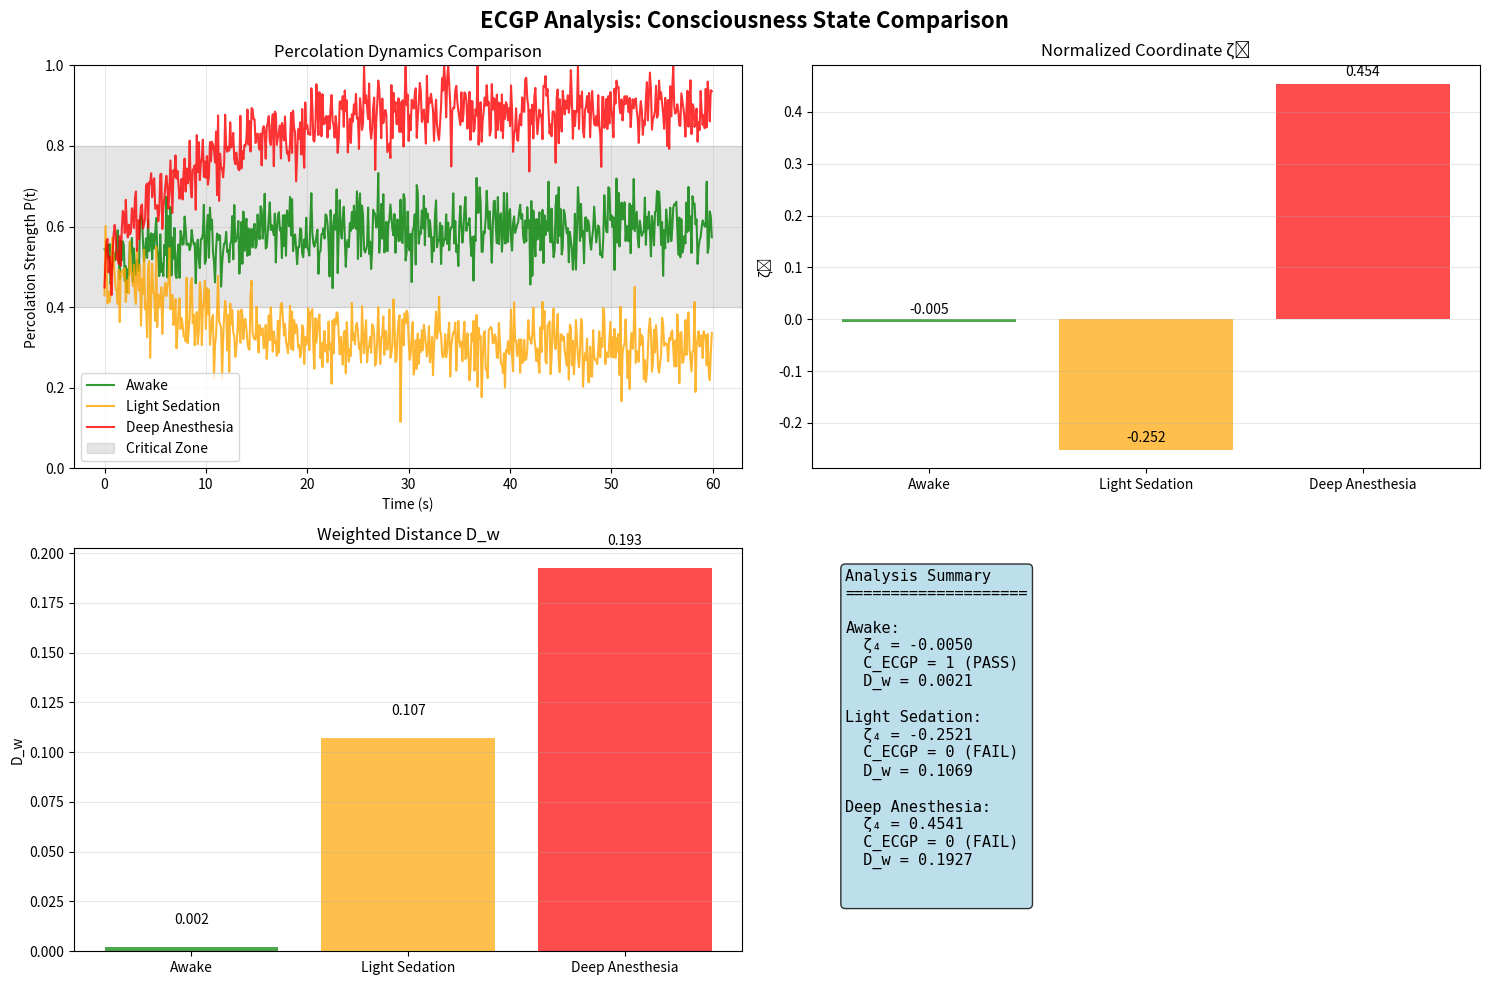

This chart was generated by the following Python code:
# -*- coding: utf-8 -*-
"""
ECGP (Effective Causal Graph Percolation) - ζ₄ Indicator

六鑰臨界第四鑰：有效因果圖滲透指標

This module implements the Effective Causal Graph Percolation (ECGP) for neural criticality analysis.
ECGP measures the percolation properties of effective causal networks to assess criticality.
"""

import numpy as np
import matplotlib.pyplot as plt
from typing import Dict, List, Optional, Tuple, Union, Any
import warnings
from dataclasses import dataclass


@dataclass
class ECGPResults:
    """
    Results from ECGP analysis.
    
    Attributes
    ----------
    percolation_series : np.ndarray
        Time series of percolation strength P(t)
    zeta_4 : float
        Normalized coordinate ζ₄
    C_ECGP : int
        Binary criterion (1 if in critical zone, 0 otherwise)
    D_w : float
        Weighted distance contribution
    time_points : np.ndarray
        Time points for the analysis
    parameters : dict
        Analysis parameters used
    """
    percolation_series: np.ndarray
    zeta_4: float
    C_ECGP: int
    D_w: float
    time_points: np.ndarray
    parameters: Dict[str, Any]


class ECGP:
    """
    Effective Causal Graph Percolation (ECGP) - ζ₄ Indicator
    
    Implements the fourth key of Six Keys Criticality framework.
    Analyzes percolation properties of effective causal networks.
    
    Parameters
    ----------
    p_min : float, default=0.4
        Lower bound of critical percolation zone
    p_max : float, default=0.8
        Upper bound of critical percolation zone
    tau_samples : int, default=150
        Number of samples for ECGP window analysis
    weight : float, default=0.18
        Weight factor for distance calculation
    settle_time : float, default=10.0
        Time constant for exponential relaxation in simulation
    noise_level : float, default=0.05
        Noise level for synthetic data generation
    """
    
    def __init__(self, 
                 p_min: float = 0.4,
                 p_max: float = 0.8,
                 tau_samples: int = 150,
                 weight: float = 0.18,
                 settle_time: float = 10.0,
                 noise_level: float = 0.05):
        
        self.p_min = p_min
        self.p_max = p_max
        self.tau_samples = tau_samples
        self.weight = weight
        self.settle_time = settle_time
        self.noise_level = noise_level
        
        # Validation
        if p_min >= p_max:
            raise ValueError("p_min must be less than p_max")
        if not (0 <= p_min <= 1 and 0 <= p_max <= 1):
            raise ValueError("Percolation bounds must be between 0 and 1")
        if tau_samples <= 0:
            raise ValueError("tau_samples must be positive")
        if weight <= 0:
            raise ValueError("weight must be positive")
    
    def simulate_percolation_series(self, 
                                  time_points: np.ndarray, 
                                  p_target: float) -> np.ndarray:
        """
        Generate synthetic percolation strength time series.
        
        Parameters
        ----------
        time_points : np.ndarray
            Time points for simulation
        p_target : float
            Target percolation strength for relaxation
            
        Returns
        -------
        np.ndarray
            Simulated P(t) time series
        """
        if not (0 <= p_target <= 1):
            raise ValueError("p_target must be between 0 and 1")
        
        percolation = np.zeros_like(time_points)
        percolation[0] = 0.5  # Start at middle value
        
        for i in range(1, len(time_points)):
            dt = time_points[i] - time_points[i-1]
            # First-order exponential approach with noise
            percolation[i] = percolation[i-1] + (p_target - percolation[i-1]) * dt / self.settle_time
        
        # Add Gaussian noise and clip to [0, 1]
        percolation += np.random.normal(0, self.noise_level, len(time_points))
        percolation = np.clip(percolation, 0, 1)
        
        return percolation
    
    def compute_ecgp(self, percolation_series: np.ndarray) -> Tuple[float, int]:
        """
        Compute ECGP indicator from percolation time series.
        
        Parameters
        ----------
        percolation_series : np.ndarray
            Percolation strength time series P(t)
            
        Returns
        -------
        tuple
            (ζ₄, C_ECGP) - normalized coordinate and binary criterion
        """
        if len(percolation_series) < self.tau_samples:
            warnings.warn(f"Series length ({len(percolation_series)}) < tau_samples ({self.tau_samples})")
            analysis_window = percolation_series
        else:
            # Use last tau_samples for analysis
            analysis_window = percolation_series[-self.tau_samples:]
        
        # Check if values remain in critical percolation zone
        in_zone = np.all((analysis_window >= self.p_min) & 
                        (analysis_window <= self.p_max))
        C_ECGP = 1 if in_zone else 0
        
        # Compute normalized coordinate ζ₄
        mean_p = np.mean(analysis_window)
        
        if C_ECGP == 1:
            # In critical zone: ζ₄ based on position within zone
            zone_center = (self.p_min + self.p_max) / 2
            zone_width = self.p_max - self.p_min
            zeta_4 = (mean_p - zone_center) / (zone_width / 2)
        else:
            # Outside critical zone: ζ₄ based on distance from zone
            if mean_p < self.p_min:
                zeta_4 = (mean_p - self.p_min) / self.p_min
            else:  # mean_p > self.p_max
                zeta_4 = (mean_p - self.p_max) / (1 - self.p_max)
        
        return zeta_4, C_ECGP
    
    def analyze(self, 
                data: Optional[np.ndarray] = None,
                time_points: Optional[np.ndarray] = None,
                p_target: Optional[float] = None,
                sim_time: float = 60.0,
                dt: float = 0.1) -> ECGPResults:
        """
        Perform ECGP analysis on data or generate synthetic data.
        
        Parameters
        ----------
        data : np.ndarray, optional
            Real percolation data. If None, synthetic data is generated.
        time_points : np.ndarray, optional
            Time points corresponding to data
        p_target : float, optional
            Target percolation strength for synthetic data generation
        sim_time : float, default=60.0
            Simulation time for synthetic data
        dt : float, default=0.1
            Time step for synthetic data
            
        Returns
        -------
        ECGPResults
            Complete analysis results
        """
        if data is not None:
            # Use provided data
            percolation_series = np.array(data)
            if time_points is not None:
                time_array = np.array(time_points)
            else:
                time_array = np.arange(len(percolation_series)) * dt
        else:
            # Generate synthetic data
            if p_target is None:
                p_target = (self.p_min + self.p_max) / 2  # Default to critical zone center
            
            time_array = np.arange(0, sim_time, dt)
            percolation_series = self.simulate_percolation_series(time_array, p_target)
        
        # Compute ECGP indicators
        zeta_4, C_ECGP = self.compute_ecgp(percolation_series)
        
        # Compute weighted distance
        D_w = np.sqrt(self.weight * zeta_4**2)
        
        # Store parameters
        parameters = {
            'p_min': self.p_min,
            'p_max': self.p_max,
            'tau_samples': self.tau_samples,
            'weight': self.weight,
            'settle_time': self.settle_time,
            'noise_level': self.noise_level,
            'p_target': p_target if data is None else None,
            'data_type': 'synthetic' if data is None else 'real'
        }
        
        return ECGPResults(
            percolation_series=percolation_series,
            zeta_4=zeta_4,
            C_ECGP=C_ECGP,
            D_w=D_w,
            time_points=time_array,
            parameters=parameters
        )
    
    def plot_analysis(self, results: ECGPResults, figsize: Tuple[int, int] = (12, 8)) -> None:
        """
        Create comprehensive visualization of ECGP analysis.
        
        Parameters
        ----------
        results : ECGPResults
            Analysis results to visualize
        figsize : tuple, default=(12, 8)
            Figure size (width, height)
        """
        fig, axes = plt.subplots(2, 2, figsize=figsize)
        fig.suptitle('ECGP (Effective Causal Graph Percolation) Analysis - ζ₄', 
                    fontsize=16, fontweight='bold')
        
        # Plot 1: P(t) time series with critical zone
        ax1 = axes[0, 0]
        ax1.plot(results.time_points, results.percolation_series, 'b-', 
                linewidth=1.5, alpha=0.8, label='P(t)')
        ax1.axhspan(self.p_min, self.p_max, alpha=0.2, color='green', 
                   label=f'Critical Zone [{self.p_min:.2f}, {self.p_max:.2f}]')
        ax1.axhline(self.p_min, color='green', linestyle='--', alpha=0.7)
        ax1.axhline(self.p_max, color='green', linestyle='--', alpha=0.7)
        ax1.set_xlabel('Time (s)')
        ax1.set_ylabel('Percolation Strength P(t)')
        ax1.set_title('Percolation Dynamics')
        ax1.set_ylim(0, 1)
        ax1.legend()
        ax1.grid(True, alpha=0.3)
        
        # Plot 2: Analysis window detail
        ax2 = axes[0, 1]
        if len(results.percolation_series) >= self.tau_samples:
            window_data = results.percolation_series[-self.tau_samples:]
            window_time = results.time_points[-self.tau_samples:]
        else:
            window_data = results.percolation_series
            window_time = results.time_points
        
        ax2.plot(window_time, window_data, 'r-', linewidth=2, label='Analysis Window')
        ax2.axhspan(self.p_min, self.p_max, alpha=0.2, color='green')
        ax2.axhline(np.mean(window_data), color='orange', linestyle='-', 
                   label=f'Mean = {np.mean(window_data):.3f}')
        ax2.set_xlabel('Time (s)')
        ax2.set_ylabel('P(t)')
        ax2.set_title(f'Analysis Window (τ = {self.tau_samples} samples)')
        ax2.set_ylim(0, 1)
        ax2.legend()
        ax2.grid(True, alpha=0.3)
        
        # Plot 3: ECGP indicators
        ax3 = axes[1, 0]
        indicators = ['ζ₄', 'C_ECGP', 'D_w']
        values = [results.zeta_4, results.C_ECGP, results.D_w]
        colors = ['blue', 'green' if results.C_ECGP else 'red', 'purple']
        
        bars = ax3.bar(indicators, values, color=colors, alpha=0.7)
        ax3.set_ylabel('Value')
        ax3.set_title('ECGP Indicators')
        ax3.grid(True, alpha=0.3, axis='y')
        
        # Add value labels on bars
        for bar, value in zip(bars, values):
            height = bar.get_height()
            ax3.text(bar.get_x() + bar.get_width()/2., height + 0.01,
                    f'{value:.3f}', ha='center', va='bottom')
        
        # Plot 4: Parameter summary
        ax4 = axes[1, 1]
        ax4.axis('off')
        
        # Create parameter text
        param_text = f"""
ECGP Analysis Summary
{'='*25}

Indicators:
  ζ₄ = {results.zeta_4:.4f}
  C_ECGP = {results.C_ECGP} ({'PASS' if results.C_ECGP else 'FAIL'})
  D_w = {results.D_w:.4f}

Parameters:
  Critical Zone: [{self.p_min:.2f}, {self.p_max:.2f}]
  Analysis Window: {self.tau_samples} samples
  Weight: {self.weight:.3f}
  
Data Type: {results.parameters.get('data_type', 'unknown')}
"""
        
        ax4.text(0.05, 0.95, param_text, transform=ax4.transAxes, 
                fontsize=10, verticalalignment='top', fontfamily='monospace',
                bbox=dict(boxstyle='round', facecolor='lightgray', alpha=0.8))
        
        plt.tight_layout()
        plt.show()
    
    def print_summary(self, results: ECGPResults) -> None:
        """
        Print detailed analysis summary.
        
        Parameters
        ----------
        results : ECGPResults
            Analysis results to summarize
        """
        print("\n" + "="*50)
        print("ECGP (Effective Causal Graph Percolation) Analysis Summary")
        print("="*50)
        
        print(f"\nKey Indicators:")
        print(f"  ζ₄ (Normalized Coordinate): {results.zeta_4:.6f}")
        print(f"  C_ECGP (Binary Criterion):  {results.C_ECGP} ({'PASS' if results.C_ECGP else 'FAIL'})")
        print(f"  D_w (Weighted Distance):    {results.D_w:.6f}")
        
        print(f"\nPercolation Analysis:")
        print(f"  Critical Zone: [{self.p_min:.3f}, {self.p_max:.3f}]")
        print(f"  Mean P(t): {np.mean(results.percolation_series):.6f}")
        print(f"  Std P(t):  {np.std(results.percolation_series):.6f}")
        
        if len(results.percolation_series) >= self.tau_samples:
            window_data = results.percolation_series[-self.tau_samples:]
            print(f"  Window Mean P(t): {np.mean(window_data):.6f}")
            print(f"  Window Std P(t):  {np.std(window_data):.6f}")
        
        print(f"\nParameters:")
        print(f"  Analysis Window: {self.tau_samples} samples")
        print(f"  Weight Factor: {self.weight:.3f}")
        print(f"  Data Points: {len(results.percolation_series)}")
        print(f"  Time Range: {results.time_points[0]:.2f} - {results.time_points[-1]:.2f} s")
        print(f"  Data Type: {results.parameters.get('data_type', 'unknown')}")
        
        if results.parameters.get('data_type') == 'synthetic':
            print(f"  Target P: {results.parameters.get('p_target', 'N/A')}")
            print(f"  Settle Time: {self.settle_time:.1f} s")
            print(f"  Noise Level: {self.noise_level:.4f}")


def demo():
    """
    Demonstration of ECGP analysis with different consciousness states.
    """
    print("ECGP (Effective Causal Graph Percolation) Demonstration")
    print("======================================================\n")
    
    # Initialize ECGP analyzer
    ecgp = ECGP()
    
    # Define consciousness states with different target percolation strengths
    states = {
        'Awake': 0.6,           # Critical zone center
        'Light Sedation': 0.3,  # Below critical zone
        'Deep Anesthesia': 0.9  # Above critical zone
    }
    
    results = {}
    
    # Analyze each state
    for state_name, p_target in states.items():
        print(f"\nAnalyzing {state_name} state (P_target = {p_target})...")
        
        # Set random seed for reproducibility
        np.random.seed(42 + hash(state_name) % 1000)
        
        # Perform analysis
        result = ecgp.analyze(p_target=p_target, sim_time=60.0, dt=0.1)
        results[state_name] = result
        
        # Print summary
        ecgp.print_summary(result)
    
    # Create comparison visualization
    fig, axes = plt.subplots(2, 2, figsize=(15, 10))
    fig.suptitle('ECGP Analysis: Consciousness State Comparison', fontsize=16, fontweight='bold')
    
    # Plot 1: All P(t) series
    ax1 = axes[0, 0]
    colors = ['green', 'orange', 'red']
    for i, (state, result) in enumerate(results.items()):
        ax1.plot(result.time_points, result.percolation_series, 
                color=colors[i], label=state, alpha=0.8)
    
    ax1.axhspan(ecgp.p_min, ecgp.p_max, alpha=0.2, color='gray', 
               label='Critical Zone')
    ax1.set_xlabel('Time (s)')
    ax1.set_ylabel('Percolation Strength P(t)')
    ax1.set_title('Percolation Dynamics Comparison')
    ax1.set_ylim(0, 1)
    ax1.legend()
    ax1.grid(True, alpha=0.3)
    
    # Plot 2: ζ₄ comparison
    ax2 = axes[0, 1]
    state_names = list(results.keys())
    zeta_values = [results[state].zeta_4 for state in state_names]
    bars = ax2.bar(state_names, zeta_values, color=colors, alpha=0.7)
    ax2.set_ylabel('ζ₄')
    ax2.set_title('Normalized Coordinate ζ₄')
    ax2.grid(True, alpha=0.3, axis='y')
    
    for bar, value in zip(bars, zeta_values):
        height = bar.get_height()
        ax2.text(bar.get_x() + bar.get_width()/2., height + 0.01,
                f'{value:.3f}', ha='center', va='bottom')
    
    # Plot 3: D_w comparison
    ax3 = axes[1, 0]
    dw_values = [results[state].D_w for state in state_names]
    bars = ax3.bar(state_names, dw_values, color=colors, alpha=0.7)
    ax3.set_ylabel('D_w')
    ax3.set_title('Weighted Distance D_w')
    ax3.grid(True, alpha=0.3, axis='y')
    
    for bar, value in zip(bars, dw_values):
        height = bar.get_height()
        ax3.text(bar.get_x() + bar.get_width()/2., height + 0.01,
                f'{value:.3f}', ha='center', va='bottom')
    
    # Plot 4: Summary table
    ax4 = axes[1, 1]
    ax4.axis('off')
    
    summary_text = "Analysis Summary\n" + "="*20 + "\n\n"
    for state in state_names:
        result = results[state]
        summary_text += f"{state}:\n"
        summary_text += f"  ζ₄ = {result.zeta_4:.4f}\n"
        summary_text += f"  C_ECGP = {result.C_ECGP} ({'PASS' if result.C_ECGP else 'FAIL'})\n"
        summary_text += f"  D_w = {result.D_w:.4f}\n\n"
    
    ax4.text(0.05, 0.95, summary_text, transform=ax4.transAxes,
            fontsize=11, verticalalignment='top', fontfamily='monospace',
            bbox=dict(boxstyle='round', facecolor='lightblue', alpha=0.8))
    
    plt.tight_layout()
    plt.show()
    
    print("\n" + "="*50)
    print("ECGP Demonstration Complete")
    print("="*50)


if __name__ == "__main__":
    demo()